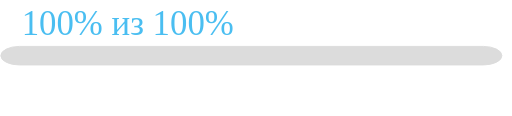
t = 0.00 s
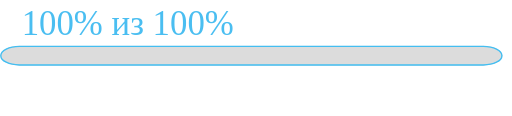
t = 4.50 s
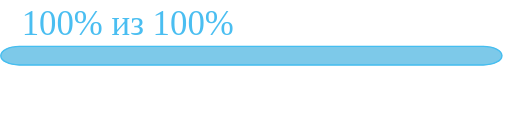
t = 5.75 s
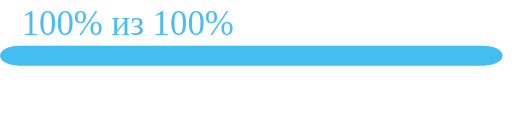
t = 7.00 s
t = 8.25 s: frame unchanged from t = 7.00 s, image omitted
t = 9.50 s: frame unchanged from t = 7.00 s, image omitted

The animated SVG that drew these frames (rendered in a browser with its animation timeline set to each time). Animation: 2 CSS @keyframes rules; one cycle of 9.50 s.

<?xml version="1.0" encoding="utf-8"?>
<!-- Generator: Adobe Illustrator 21.1.0, SVG Export Plug-In . SVG Version: 6.00 Build 0)  -->
<svg version="1.1" baseProfile="tiny" id="Layer_1" xmlns="http://www.w3.org/2000/svg" xmlns:xlink="http://www.w3.org/1999/xlink"
	  x="0px" y="0px" viewBox="0 0 1100 250" xml:space="preserve">
<defs>
		 <style>
		.fill-bar-path{
		  stroke-dasharray: 2300;
		  stroke-dashoffset: 2300;
		  stroke-miterlimit: 10;
		  stroke: #44bef1;
		  stroke-width: 3;
		  fill: #44bef1;
		  fill-opacity: 0;
		  animation: dash 5s linear alternate 4s;
		}
		.Animate-Draw{
			fill-opacity: 0;
			animation-timing-function: linear;
			animation-fill-mode: forwards;
			animation-iteration: 1;
			animation-name: DrawLine, FillIn;
			animation-duration: 4s, 2s;
  			animation-delay: 0s, 4.5s;
		}
		@keyframes DrawLine {
		  to { stroke-dashOffset: 0; }
		}
		@keyframes FillIn {
		  from { fill-opacity: 0; }
		  to { fill-opacity: 1; }
		}



		 </style>
</defs>

<use class="" />
<g>
	<!-- first bar -->
	<text font-family="Verdana" font-size="75px" x="45px" y="75px" fill="#4ABEF1">100% из 100%</text>
	<path d="M 40 100 l 1000 0 a 40 20 0 0 1 0 40 l -1000 0 a 40 20 0 0 1 0 -40z" stroke="#DCDCDC" stroke-width="2" fill="#DCDCDC" />
  	<path class="fill-bar-path Animate-Draw" d="M 40 100 l 1000 0 a 40 20 0 0 1 0 40 l -1000 0 a 40 20 0 0 1 0 -40z" />
  	<!-- second bar -->
  	<!-- <text font-family="Verdana" font-size="75px" x="1110px" y="25px" fill="#4ABEF1">100% из 100%</text>
	<path d="M 1100 80 l 1000 0 a 40 20 0 0 1 0 40 l -1000 0 a 40 20 0 0 0 0 -40z" stroke="#DCDCDC" stroke-width="2" fill="#DCDCDC" />
  	<path class="fill-bar-path Animate-Draw" d="M 1100 80 l 1000 0 a 40 20 0 0 1 0 40 l -1000 0 a 40 20 0 0 0 0 -40z"  /> -->
	<!-- third bar -->
	<!-- <text font-family="Verdana" font-size="75px" x="2160px" y="25px" fill="#4ABEF1">10% из 100%</text>
	<path d="M 2150 80 l 1000 0 a 40 20 0 0 1 0 40 l -1000 0 a 40 20 0 0 0 0 -40z" stroke="#DCDCDC" stroke-width="2" fill="#DCDCDC" />
  	<path class="fill-bar-path Animate-Draw" d="M 2150 80 l 100 0 a 40 20 0 0 1 0 40 l -100 0 a 40 20 0 0 0 0 -40z"  /> -->

</g>
</svg>
